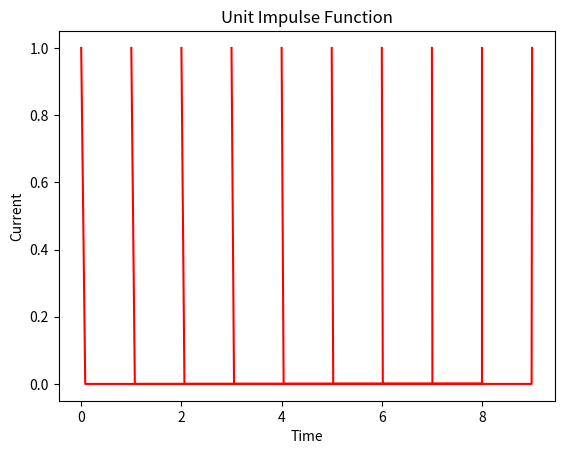

Generate this figure with matplotlib:
#Sampling function or comb function

from scipy import signal
import matplotlib.pyplot as plt
import numpy as np

time = [] #creating an array to store different values of time

for i in range(10):
  time.append(np.linspace(i,8,100)) #defining time with increase of 1

current = signal.unit_impulse(100) 

plt.title("Unit Impulse Function")
plt.xlabel("Time")
plt.ylabel("Current")

for j in range(10):
  plt.plot(time[j], current, "r") #plotting all the impulse functions
plt.show()
